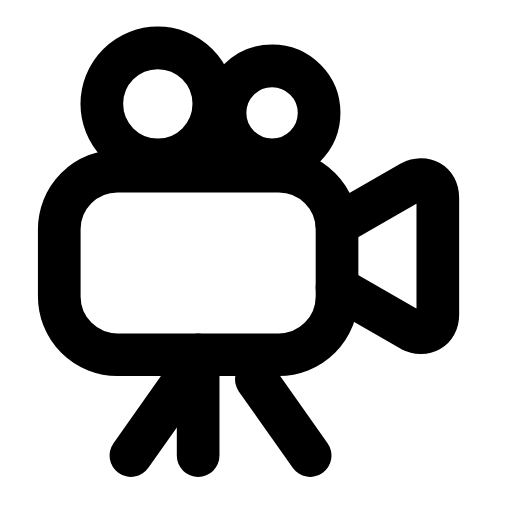
t = 0.00 s
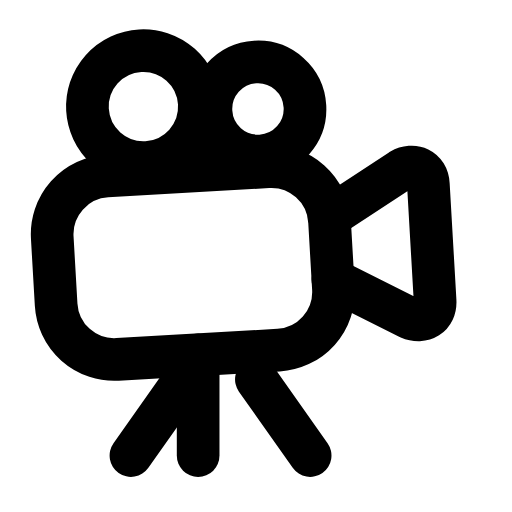
t = 0.29 s
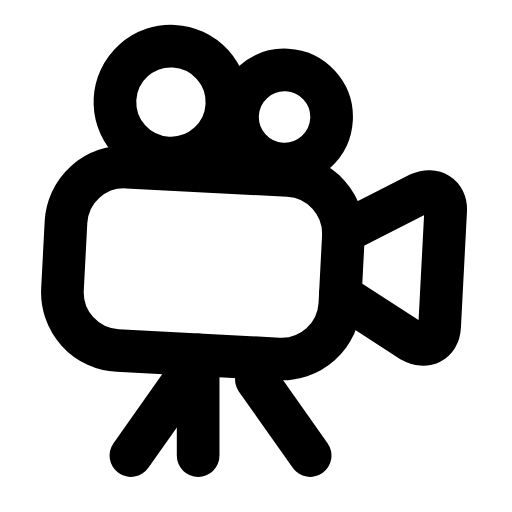
t = 0.60 s
t = 0.88 s: frame unchanged from t = 0.00 s, image omitted
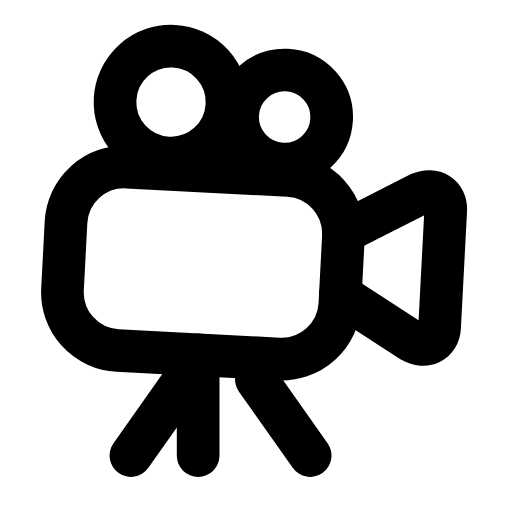
t = 1.19 s
t = 1.50 s: frame unchanged from t = 0.00 s, image omitted

The animated SVG that drew these frames (rendered in a browser with its animation timeline set to each time). Animation: 1 SMIL element (animateTransform=1); one cycle of 1.80 s, repeats indefinitely.

<svg xmlns="http://www.w3.org/2000/svg" width="24" height="24" viewBox="0 0 24 24" fill="none"><g transform="translate(-0.582 -0.591) scale(1.05)"><g><animateTransform attributeName="transform" type="rotate" values="0 9.4 16.4;0 9.4 16.4;-4 9.4 16.4;3 9.4 16.4;0 9.4 16.4;0 9.4 16.4;3 9.4 16.4;-4 9.4 16.4;0 9.4 16.4;0 9.4 16.4;0 9.4 16.4" keyTimes="0;0.135;0.2475;0.36;0.45;0.6;0.66;0.735;0.81;0.9;1" dur="1.8s" repeatCount="indefinite" calcMode="spline" keySplines="0.16 1 0.3 1;0.16 1 0.3 1;0.16 1 0.3 1;0.16 1 0.3 1;0.16 1 0.3 1;0.16 1 0.3 1;0.16 1 0.3 1;0.16 1 0.3 1;0.16 1 0.3 1;0.16 1 0.3 1"/><circle stroke="currentColor" stroke-width="1.905" stroke-linecap="round" stroke-linejoin="round" fill="none" cx="7.6" cy="5.2" r="2.5"></circle><circle stroke="currentColor" stroke-width="1.905" stroke-linecap="round" stroke-linejoin="round" fill="none" cx="12.7" cy="5.6" r="2.1"></circle><rect stroke="currentColor" stroke-width="1.905" stroke-linecap="round" stroke-linejoin="round" fill="none" x="3.2" y="8.2" width="12.4" height="8.2" rx="2.6"></rect><path stroke="currentColor" stroke-width="1.905" stroke-linecap="round" stroke-linejoin="round" fill="none" d="M15.6 10.6L18.9 8.7C19.5 8.4 20.1 8.7 20.1 9.4L20.1 14.6C20.1 15.3 19.5 15.6 18.9 15.3L15.6 13.4"></path></g><path stroke="currentColor" stroke-width="1.905" stroke-linecap="round" stroke-linejoin="round" fill="none" d="M6.4 20.9L8.8 17.5M14.4 20.9L12 17.5"></path><line stroke="currentColor" stroke-width="1.905" stroke-linecap="round" stroke-linejoin="round" fill="none" x1="9.4" y1="16.4" x2="9.4" y2="20.9"></line></g></svg>
